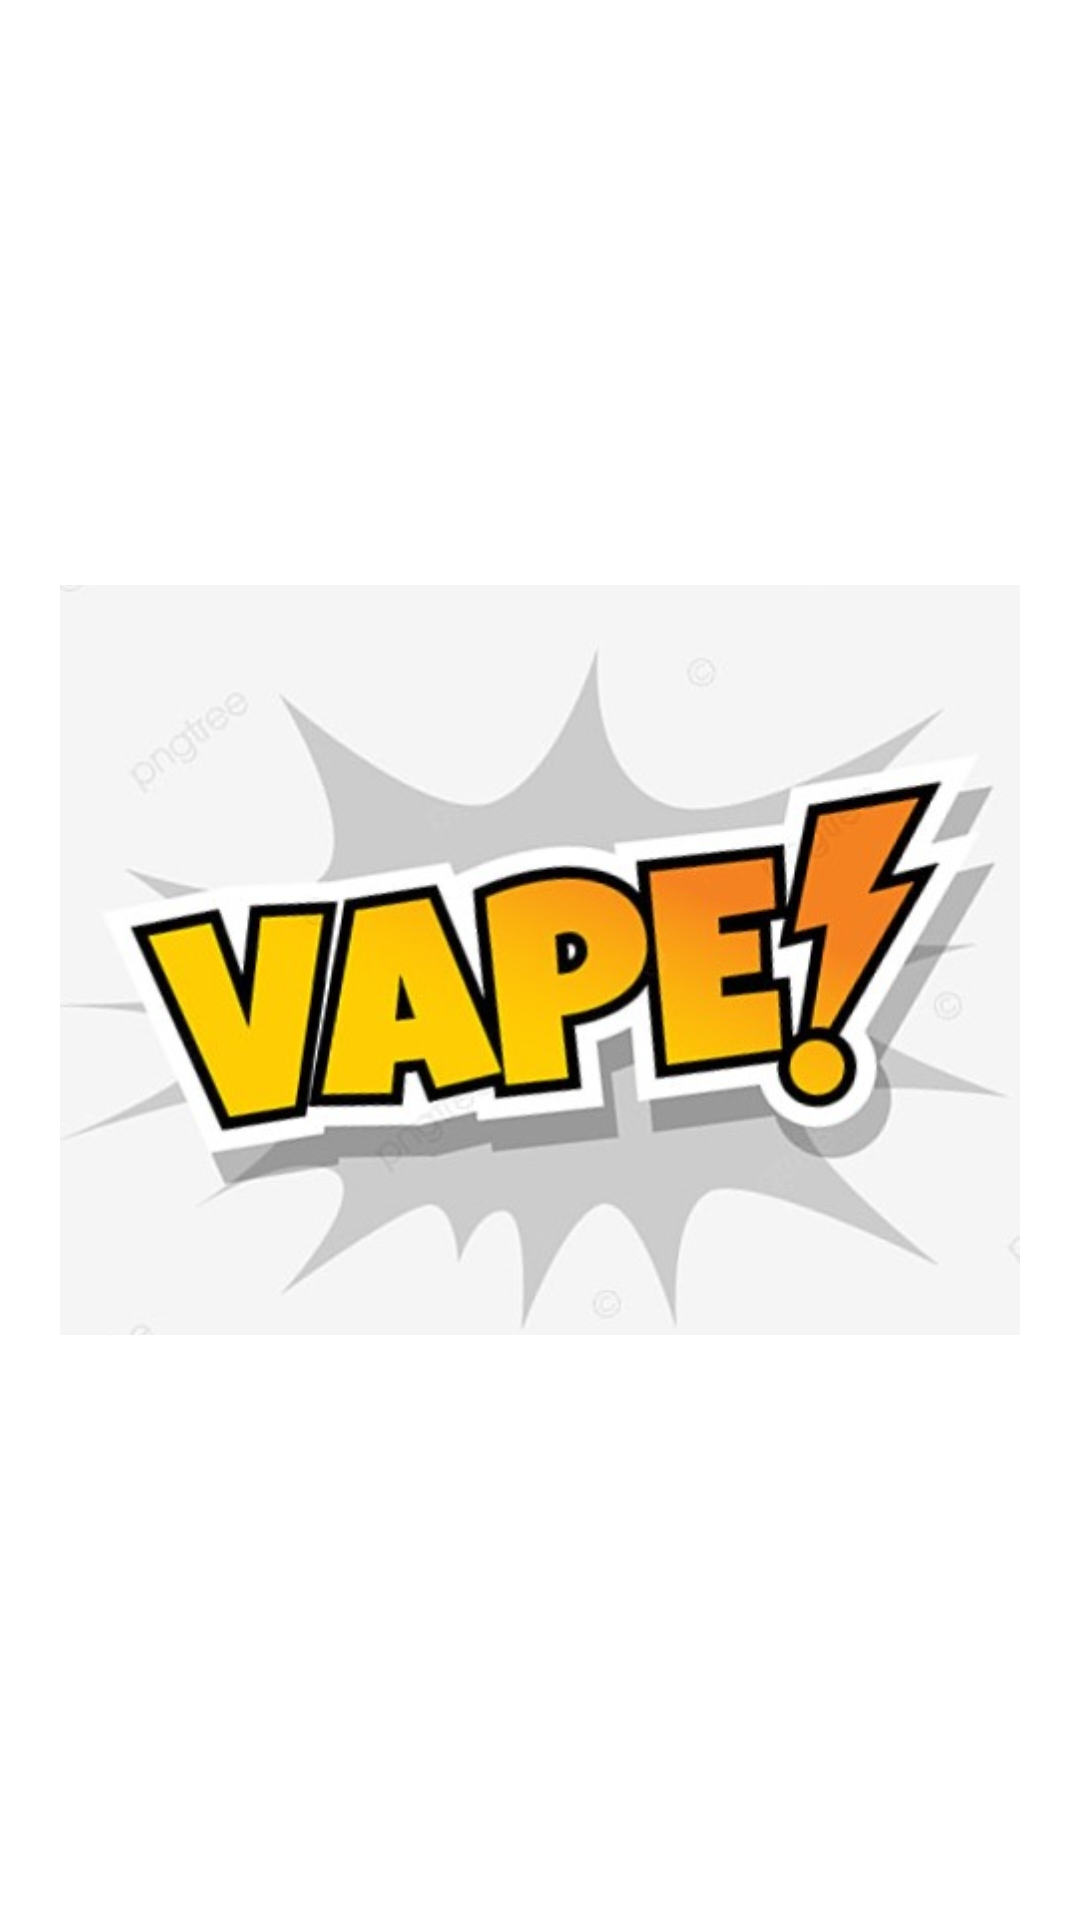

The Android layout XML behind this screen, and the referenced resources:
<!-- AndroidManifest.xml: application theme Theme.MyVape10119288 -->
<!-- res/layout/activity_splash_screen.xml -->
<?xml version="1.0" encoding="utf-8"?>
<RelativeLayout

    xmlns:android="http://schemas.android.com/apk/res/android"
    xmlns:app="http://schemas.android.com/apk/res-auto"
    xmlns:tools="http://schemas.android.com/tools"
    android:layout_width="match_parent"
    android:layout_height="match_parent"
    tools:context=".SplashScreen"
    android:id="@+id/splash_screen">

    <ImageView
        android:layout_width="320dp"
        android:layout_height="250dp"
        android:layout_centerInParent="true"
        android:backgroundTint="#FFFFFF"
        android:scaleType="centerCrop"
        android:src="@drawable/vape"/>

</RelativeLayout>
<!-- resources referenced by this layout -->
<resources>
  <!-- drawable vape: png bitmap (drawable, 132635 bytes) -->
  <style name="Theme.MyVape10119288" parent="Theme.MaterialComponents.DayNight.DarkActionBar">
          
          <item name="colorPrimary">@color/purple_500</item>
          <item name="colorPrimaryVariant">@color/purple_700</item>
          <item name="colorOnPrimary">@color/white</item>
          
          <item name="colorSecondary">@color/teal_200</item>
          <item name="colorSecondaryVariant">@color/teal_700</item>
          <item name="colorOnSecondary">@color/black</item>
          
          <item name="android:statusBarColor" tools:targetApi="l">?attr/colorPrimaryVariant</item>
          
      </style>
  <color name="purple_500">#FF6200EE</color>
  <color name="purple_700">#FF3700B3</color>
  <color name="white">#FFFFFFFF</color>
  <color name="teal_200">#FF03DAC5</color>
  <color name="teal_700">#FF018786</color>
  <color name="black">#FF000000</color>
</resources>
